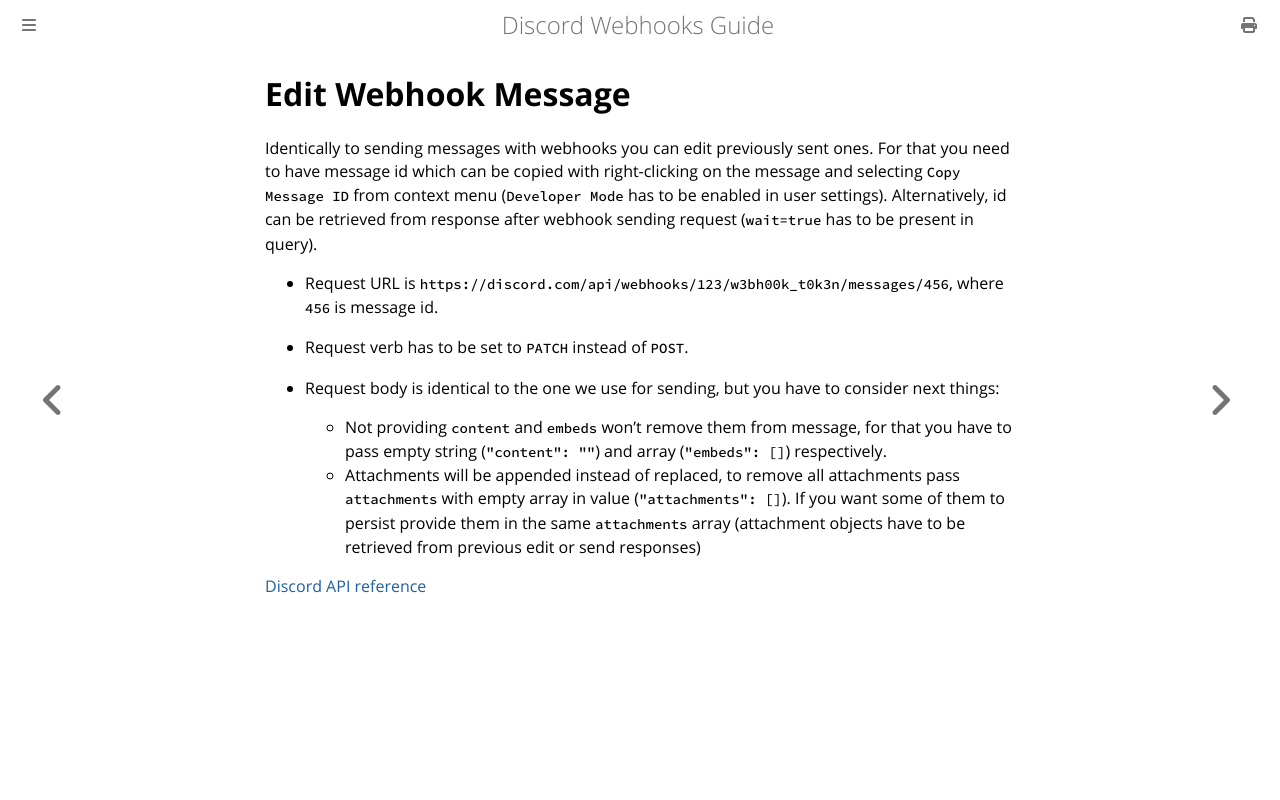

repository: Birdie0/discord-webhooks-guide · page: other/edit_webhook_message.html · generator: mdbook

# Edit Webhook Message

Identically to sending messages with webhooks you can edit previously sent ones. For that you need to have message id which can be copied with right-clicking on the message and selecting `Copy Message ID` from context menu (`Developer Mode` has to be enabled in user settings). Alternatively, id can be retrieved from response after webhook sending request (`wait=true` has to be present in query).

* Request URL is `https://discord.com/api/webhooks/123/w3bh00k_t0k3n/messages/456`, where `456` is message id.
* Request verb has to be set to `PATCH` instead of `POST`.
* Request body is identical to the one we use for sending, but you have to consider next things:

  * Not providing `content` and `embeds` won't remove them from message, for that you have to pass empty string (`"content": ""`) and array (`"embeds": []`) respectively.
  * Attachments will be appended instead of replaced, to remove all attachments pass `attachments` with empty array in value (`"attachments": []`). If you want some of them to persist provide them in the same `attachments` array (attachment objects have to be retrieved from previous edit or send responses)

[Discord API reference](https://discord.com/developers/docs/resources/webhook#edit-webhook-message)
